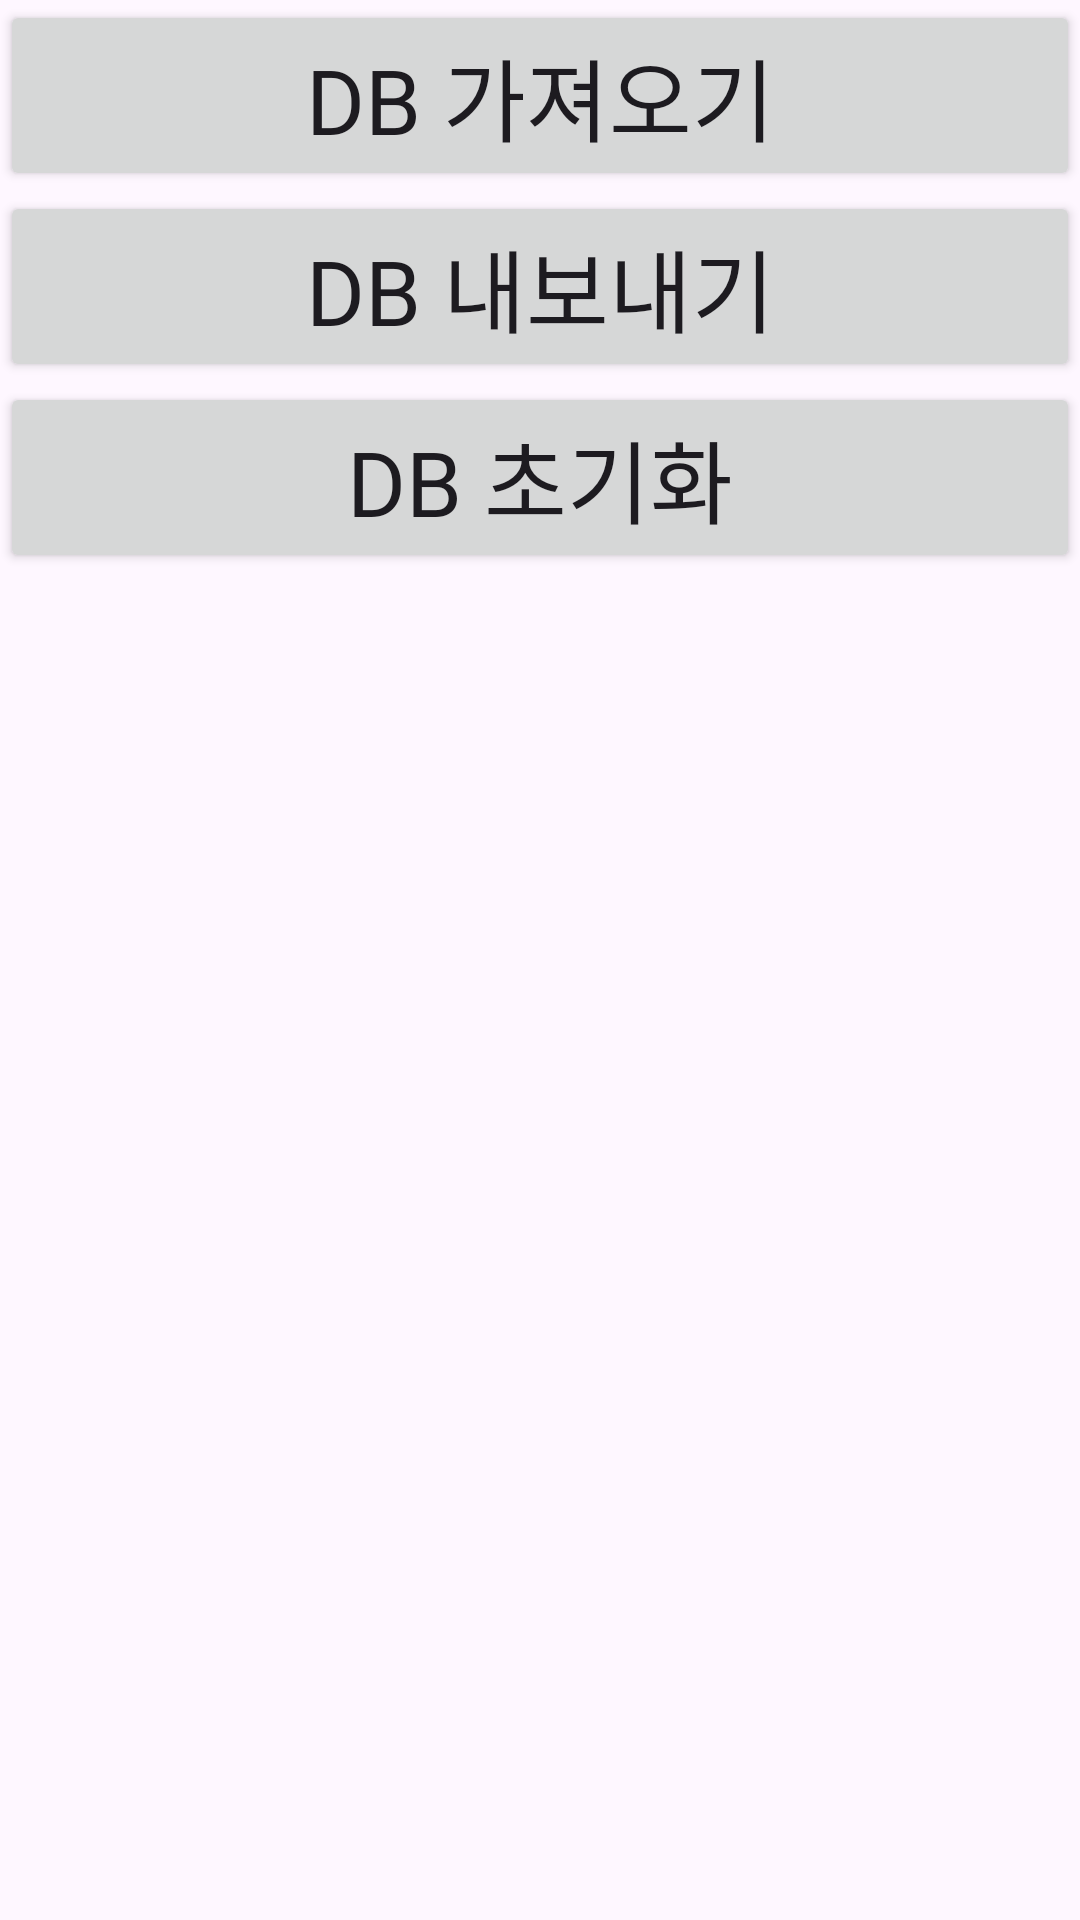

Here is an Android app screen rendered from its layout file. Give the layout XML and the strings, colors and styles it references.
<!-- AndroidManifest.xml: application theme Theme.WorkTimeTable -->
<!-- res/layout/dialog_setting.xml -->
<?xml version="1.0" encoding="utf-8"?>
<LinearLayout xmlns:android="http://schemas.android.com/apk/res/android"
    android:layout_width="match_parent"
    android:layout_height="wrap_content"
    android:orientation="vertical">

    <Button
        android:id="@+id/button"
        android:layout_width="match_parent"
        android:layout_height="wrap_content"
        android:fontFamily="@font/ongulip"
        android:text="DB 가져오기"
        android:textSize="30sp" />

    <Button
        android:id="@+id/button2"
        android:layout_width="match_parent"
        android:layout_height="wrap_content"
        android:fontFamily="@font/ongulip"
        android:text="DB 내보내기"
        android:textSize="30sp" />

    <Button
        android:id="@+id/button3"
        android:layout_width="match_parent"
        android:layout_height="wrap_content"
        android:fontFamily="@font/ongulip"
        android:text="DB 초기화"
        android:textSize="30sp" />

</LinearLayout>
<!-- resources referenced by this layout -->
<resources>
  <style name="Theme.WorkTimeTable" parent="Base.Theme.WorkTimeTable" />
  <style name="Base.Theme.WorkTimeTable" parent="Theme.Material3.DayNight.NoActionBar">
          
          
      </style>
</resources>
